Photos from the image-classification dataset "QCData" in the GitHub repository MohdAjWrk/Quality-Control_Products-Defect-Detection. Its 3 classes are: accepted, background, rejected.

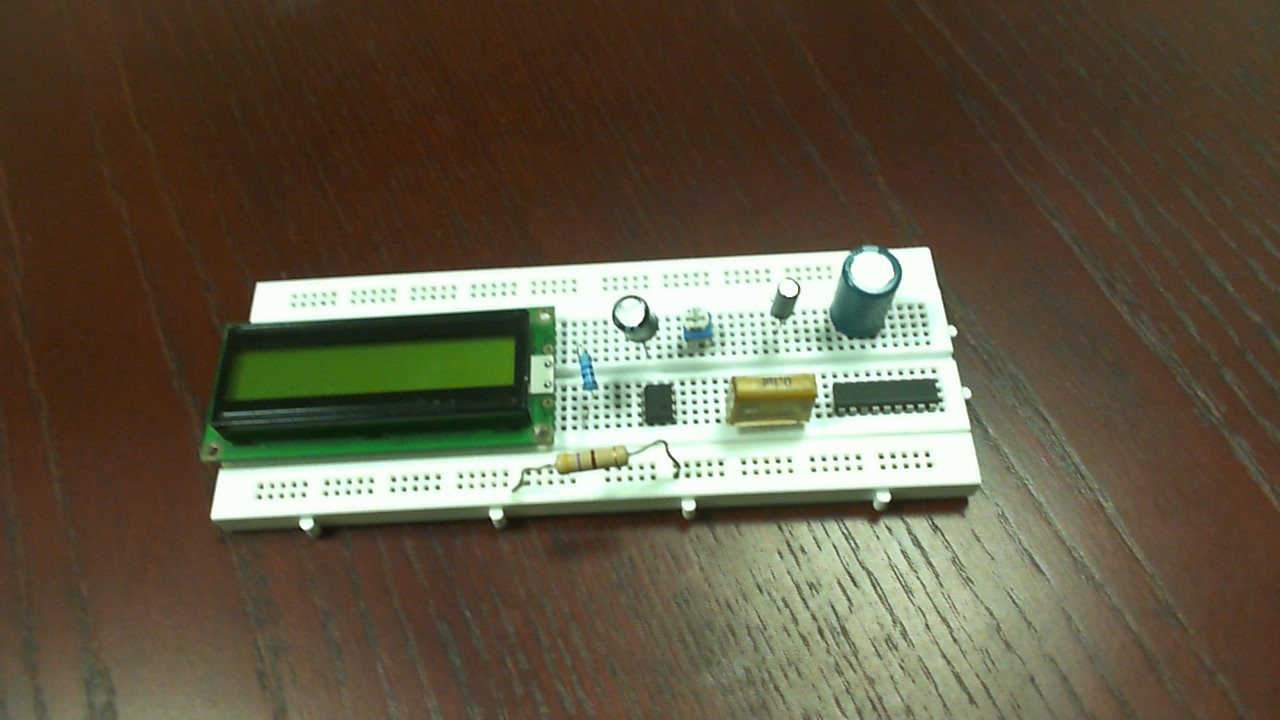
Label: accepted

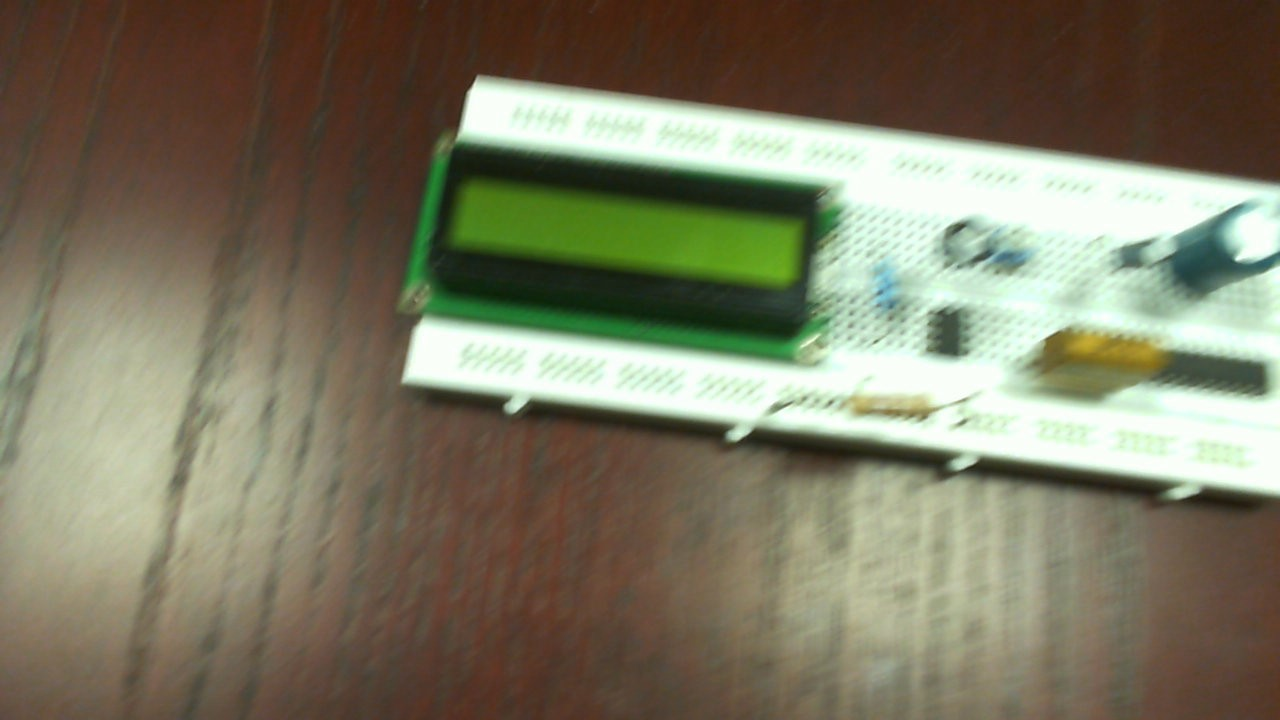
Label: accepted

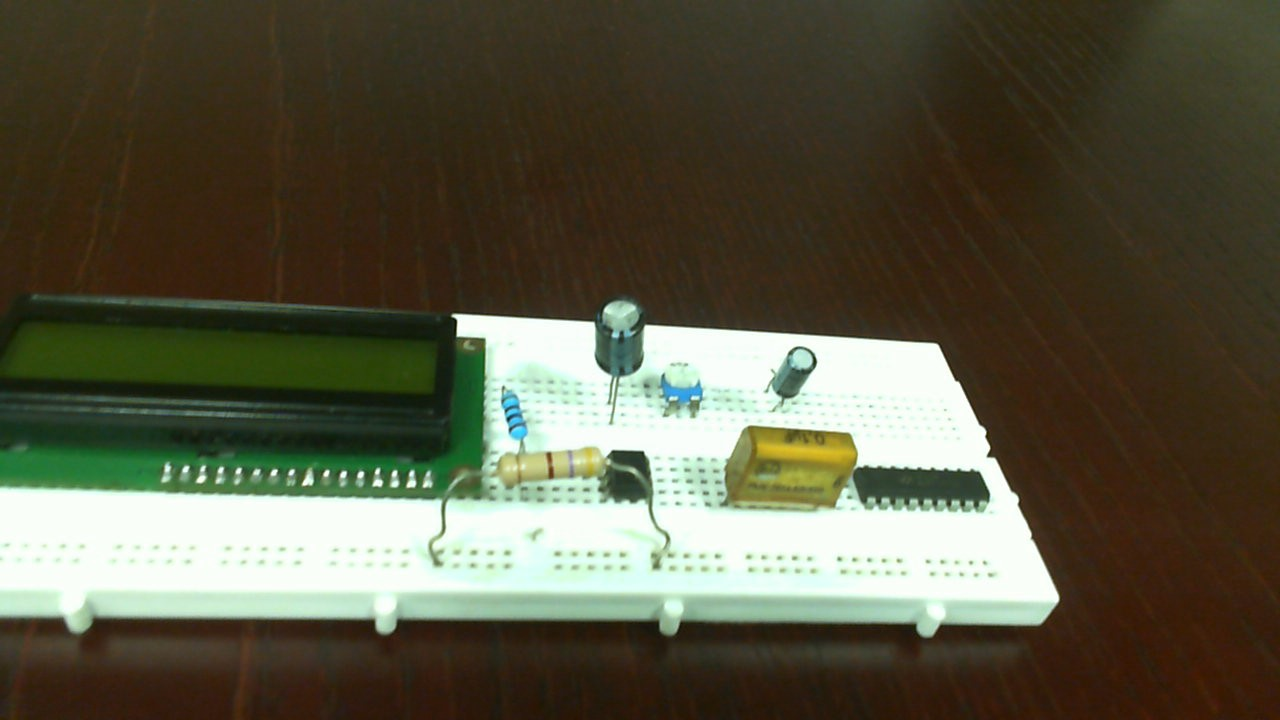
Label: rejected

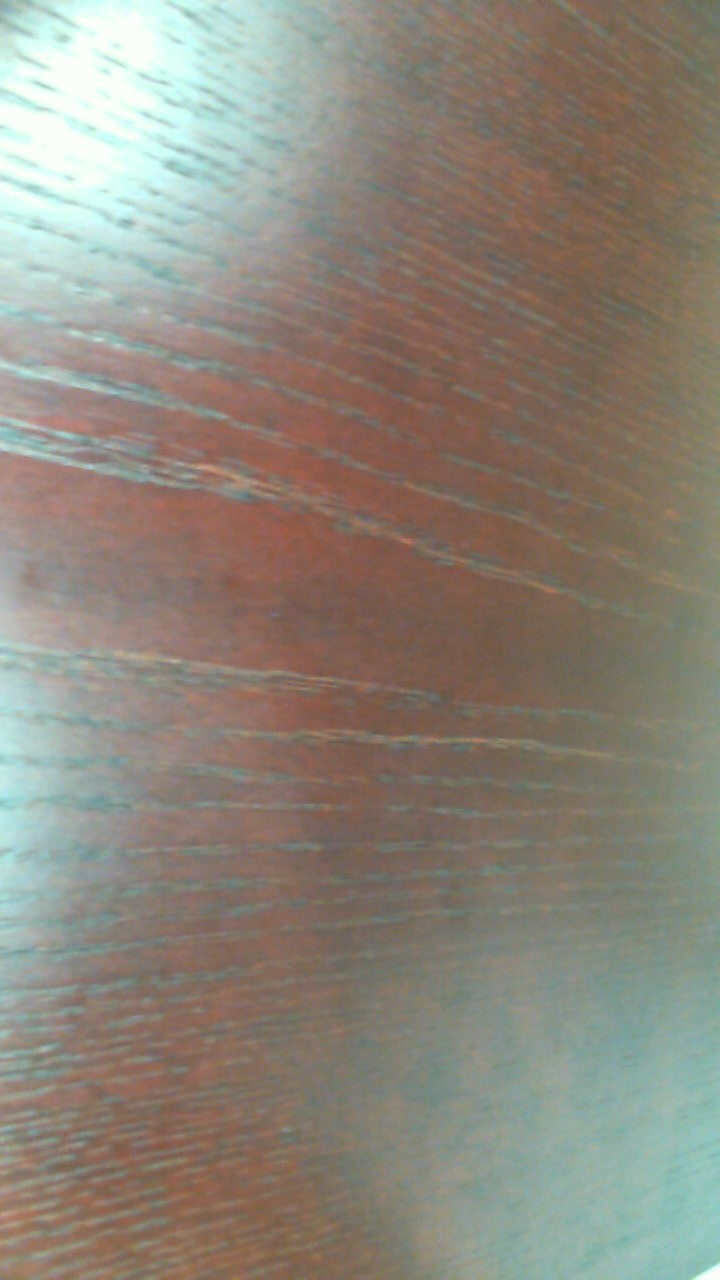
Label: background

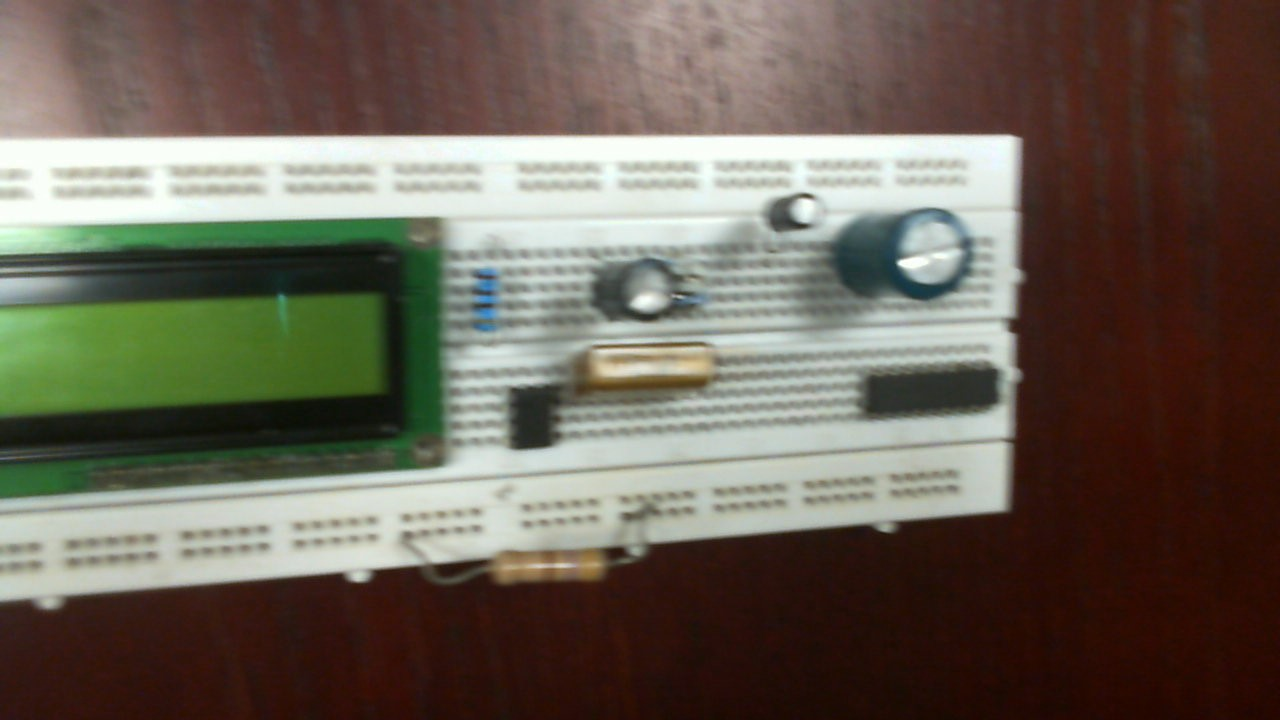
Label: rejected

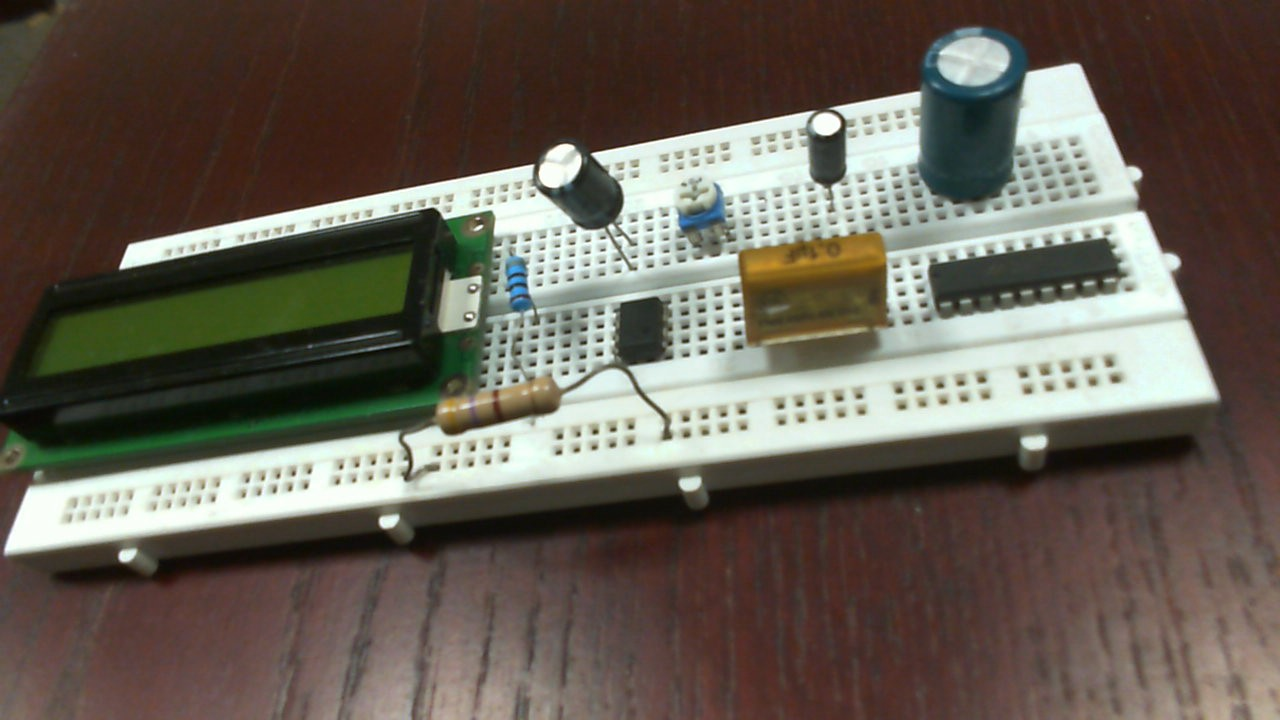
Label: accepted
